Run: headless pygame with SDL's dummy video driver; simulated clock (each Clock.tick advances the game by its frame time, no real sleeping); random seed 0; keys injected as events and as key.get_pressed() state; mouse plan: one left click at the window centre at the start of phase 2, then a move to the lower-right quarter at the start of phase 3.
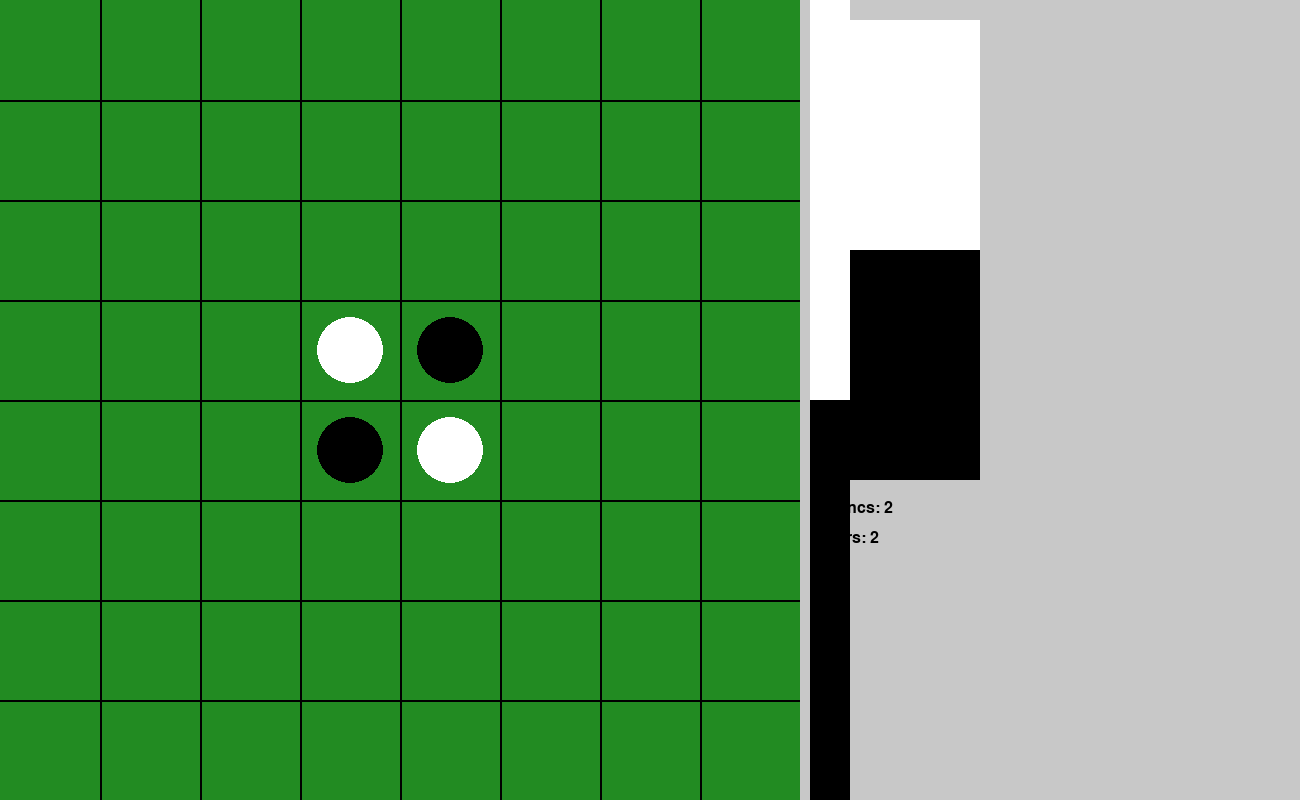
Frame 1 of 4 · flips 1–60 · no input
Frame 2 of 4 · flips 61–180 · clicked the window centre · tapped SPACE, RETURN · held RIGHT (→), D · screen unchanged from frame 1, image omitted
Frame 3 of 4 · flips 181–300 · moved the mouse to the lower-right quarter · held DOWN (↓), S · screen unchanged from frame 2, image omitted
Frame 4 of 4 · flips 301–420 · held LEFT (←), A, UP (↑), W · screen unchanged from frame 3, image omitted

The pygame program that drew these frames:

import pygame
import sys
import time

# Initialisation de Pygame
pygame.init()

# Paramètres de la fenêtre
TAILLE_FENETRE = 800
TAILLE_CASE = TAILLE_FENETRE // 8
LARGEUR_BARRE_LATERALE = 500
COULEUR_PLATEAU = (34, 139, 34)  # Vert
COULEUR_LIGNE = (0, 0, 0)  # Noir

# Couleurs des pions
COULEUR_NOIR = (0, 0, 0)
COULEUR_BLANC = (255, 255, 255)
COULEUR_BARRE_LATERALE = (200, 200, 200)
COULEUR_TEXTE = (0, 0, 0)

# Initialisation de l'écran
ecran = pygame.display.set_mode((TAILLE_FENETRE + LARGEUR_BARRE_LATERALE, TAILLE_FENETRE))
pygame.display.set_caption("Le jeu de Othello - IA avancée")

# Tableau de pondération pour les mouvements stratégiques
PONDERATION = [
    [100, -20, 10, 5, 5, 10, -20, 100],
    [-20, -50, -2, -2, -2, -2, -50, -20],
    [10, -2, 5, 1, 1, 5, -2, 10],
    [5, -2, 1, 0, 0, 1, -2, 5],
    [5, -2, 1, 0, 0, 1, -2, 5],
    [10, -2, 5, 1, 1, 5, -2, 10],
    [-20, -50, -2, -2, -2, -2, -50, -20],
    [100, -20, 10, 5, 5, 10, -20, 100]
]

# Initialisation du plateau
def init_plateau():
    tableau = [["_" for _ in range(8)] for _ in range(8)]
    tableau[3][3], tableau[4][4] = "B", "B"
    tableau[3][4], tableau[4][3] = "N", "N"
    return tableau

# Dessine le plateau et la barre latérale
def dessiner_plateau(tableau):
    ecran.fill(COULEUR_PLATEAU)

    # Dessiner les lignes
    for i in range(1, 8):
        pygame.draw.line(ecran, COULEUR_LIGNE, (i * TAILLE_CASE, 0), (i * TAILLE_CASE, TAILLE_FENETRE), 2)
        pygame.draw.line(ecran, COULEUR_LIGNE, (0, i * TAILLE_CASE), (TAILLE_FENETRE, i * TAILLE_CASE), 2)

    # Dessiner les pions
    for ligne in range(8):
        for colonne in range(8):
            if tableau[ligne][colonne] == "N":
                pygame.draw.circle(
                    ecran,
                    COULEUR_NOIR,
                    (colonne * TAILLE_CASE + TAILLE_CASE // 2, ligne * TAILLE_CASE + TAILLE_CASE // 2),
                    TAILLE_CASE // 3,
                )
            elif tableau[ligne][colonne] == "B":
                pygame.draw.circle(
                    ecran,
                    COULEUR_BLANC,
                    (colonne * TAILLE_CASE + TAILLE_CASE // 2, ligne * TAILLE_CASE + TAILLE_CASE // 2),
                    TAILLE_CASE // 3,
                )

    # Dessiner la barre latérale
    pygame.draw.rect(ecran, COULEUR_BARRE_LATERALE, (TAILLE_FENETRE, 0, LARGEUR_BARRE_LATERALE, TAILLE_FENETRE))
    blancs = sum(ligne.count("B") for ligne in tableau)
    noirs = sum(ligne.count("N") for ligne in tableau)
    total = blancs + noirs

    if total > 0:
        proportion_blancs = blancs / total
        proportion_noirs = noirs / total
        pygame.draw.rect(ecran, COULEUR_BLANC, (TAILLE_FENETRE + 20, 20, 160, int(460 * proportion_blancs)))
        pygame.draw.rect(ecran, COULEUR_NOIR, (TAILLE_FENETRE + 20, 20 + int(460 * proportion_blancs), 160, int(460 * proportion_noirs)))

    font = pygame.font.SysFont(None, 24)
    texte_blancs = font.render(f"Blancs: {blancs}", True, COULEUR_TEXTE)
    texte_noirs = font.render(f"Noirs: {noirs}", True, COULEUR_TEXTE)
    ecran.blit(texte_blancs, (TAILLE_FENETRE + 20, 500))
    ecran.blit(texte_noirs, (TAILLE_FENETRE + 20, 530))

# Vérifie si un mouvement est valide
def move_verif(tableau, ligne, colonne, joueur):
    if tableau[ligne][colonne] != "_":
        return False
    directions = [(-1, -1), (-1, 0), (-1, 1), (0, -1), (0, 1), (1, -1), (1, 0), (1, 1)]
    adversaire = "B" if joueur == "N" else "N"
    for dx, dy in directions:
        x, y = ligne + dx, colonne + dy
        trouve_adversaire = False
        while 0 <= x < 8 and 0 <= y < 8 and tableau[x][y] == adversaire:
            trouve_adversaire = True
            x += dx
            y += dy
        if trouve_adversaire and 0 <= x < 8 and 0 <= y < 8 and tableau[x][y] == joueur:
            return True
    return False

# Joue un mouvement
def play_mov(tableau, ligne, colonne, joueur):
    directions = [(-1, -1), (-1, 0), (-1, 1), (0, -1), (0, 1), (1, -1), (1, 0), (1, 1)]
    adversaire = "B" if joueur == "N" else "N"
    tableau[ligne][colonne] = joueur
    for dx, dy in directions:
        x, y = ligne + dx, colonne + dy
        pions_a_retourner = []
        while 0 <= x < 8 and 0 <= y < 8 and tableau[x][y] == adversaire:
            pions_a_retourner.append((x, y))
            x += dx
            y += dy
        if 0 <= x < 8 and 0 <= y < 8 and tableau[x][y] == joueur:
            for px, py in pions_a_retourner:
                tableau[px][py] = joueur

# Liste des mouvements autorisés
def ls_mov_auth(tableau, joueur):
    mouvements = []
    for i in range(8):
        for j in range(8):
            if move_verif(tableau, i, j, joueur):
                mouvements.append((i, j))
    return mouvements

# Évaluation du plateau pour l'IA avec pondération
def evaluer_plateau(tableau, joueur):
    adversaire = "B" if joueur == "N" else "N"
    score_joueur = 0
    score_adversaire = 0
    for i in range(8):
        for j in range(8):
            if tableau[i][j] == joueur:
                score_joueur += PONDERATION[i][j]
            elif tableau[i][j] == adversaire:
                score_adversaire += PONDERATION[i][j]
    return score_joueur - score_adversaire

# Minimax avec Alpha-Bêta Pruning et profondeur
def minimax(tableau, profondeur, joueur, maximisant, alpha=float("-inf"), beta=float("inf")):
    if profondeur == 0 or not ls_mov_auth(tableau, joueur):
        return evaluer_plateau(tableau, "B"), None

    meilleur_score = float("-inf") if maximisant else float("inf")
    meilleur_mouvement = None

    for mouvement in ls_mov_auth(tableau, joueur):
        tableau_copie = [ligne[:] for ligne in tableau]
        play_mov(tableau_copie, mouvement[0], mouvement[1], joueur)
        score, _ = minimax(tableau_copie, profondeur - 1, "B" if joueur == "N" else "N", not maximisant, alpha, beta)

        if maximisant:
            if score > meilleur_score:
                meilleur_score = score
                meilleur_mouvement = mouvement
            alpha = max(alpha, score)
        else:
            if score < meilleur_score:
                meilleur_score = score
                meilleur_mouvement = mouvement
            beta = min(beta, score)

        if beta <= alpha:
            break

    return meilleur_score, meilleur_mouvement

def main():
    tableau = init_plateau()
    joueur_actuel = "N"
    ia_joueur = "B"

    def dessiner_barre_laterale():
        blanc = sum(ligne.count("B") for ligne in tableau)
        noir = sum(ligne.count("N") for ligne in tableau)
        total = blanc + noir
        hauteur_blanche = (blanc / total) * TAILLE_FENETRE if total > 0 else 0
        hauteur_noire = (noir / total) * TAILLE_FENETRE if total > 0 else 0

        pygame.draw.rect(ecran, COULEUR_BLANC, (TAILLE_FENETRE + 10, 0, 40, hauteur_blanche))
        pygame.draw.rect(ecran, COULEUR_NOIR, (TAILLE_FENETRE + 10, hauteur_blanche, 40, hauteur_noire))

    while True:
        ecran.fill((200, 200, 200))  # Fond gris clair pour tout l'écran
        dessiner_plateau(tableau)
        dessiner_barre_laterale()
        pygame.display.flip()

        if joueur_actuel == ia_joueur:
            time.sleep(0.5)
            _, meilleur_mouvement = minimax(tableau, 6, joueur_actuel, True)

            if meilleur_mouvement:
                play_mov(tableau, meilleur_mouvement[0], meilleur_mouvement[1], joueur_actuel)
            joueur_actuel = "B" if joueur_actuel == "N" else "N"
        else:
            for event in pygame.event.get():
                if event.type == pygame.QUIT:
                    pygame.quit()
                    sys.exit()
                elif event.type == pygame.MOUSEBUTTONDOWN:
                    x, y = event.pos
                    if x < TAILLE_FENETRE:  # Ignorer les clics sur la barre latérale
                        ligne, colonne = y // TAILLE_CASE, x // TAILLE_CASE
                        if move_verif(tableau, ligne, colonne, joueur_actuel):
                            play_mov(tableau, ligne, colonne, joueur_actuel)
                            joueur_actuel = "B" if joueur_actuel == "N" else "N"

if __name__ == "__main__":
    main()


# Ajout d'une barre latérale pour afficher la répartition des pions
def afficher_barre_laterale(tableau):
    # Calculer la répartition des pions
    total_pions = sum(ligne.count("N") + ligne.count("B") for ligne in tableau)
    if total_pions == 0:
        proportion_noir = proportion_blanc = 0
    else:
        proportion_noir = sum(ligne.count("N") for ligne in tableau) / total_pions
        proportion_blanc = sum(ligne.count("B") for ligne in tableau) / total_pions

    # Dessiner la barre latérale
    largeur_barre = 30
    hauteur_totale = TAILLE_FENETRE

    # Couleur noire
    hauteur_noir = int(hauteur_totale * proportion_noir)
    pygame.draw.rect(ecran, COULEUR_NOIR, (TAILLE_FENETRE, 0, largeur_barre, hauteur_noir))

    # Couleur blanche
    hauteur_blanc = int(hauteur_totale * proportion_blanc)
    pygame.draw.rect(ecran, COULEUR_BLANC, (TAILLE_FENETRE, hauteur_noir, largeur_barre, hauteur_blanc))

# IA avancée avec gestion stratégique des coins et coups d'adversaire
def ia_avancee(tableau, profondeur, joueur, maximisant):
    def valeur_case(ligne, colonne):
        if (ligne, colonne) in [(0, 0), (0, 7), (7, 0), (7, 7)]:
            return 100  # Valeur très élevée pour les coins
        if ligne in [0, 7] or colonne in [0, 7]:
            return 10  # Valeur moyenne pour les bords
        return 1  # Valeur par défaut pour le reste

    if profondeur == 0 or not ls_mov_auth(tableau, joueur):
        return evaluer_plateau(tableau, "B"), None

    meilleur_score = float("-inf") if maximisant else float("inf")
    meilleur_mouvement = None

    for mouvement in sorted(ls_mov_auth(tableau, joueur), key=lambda m: valeur_case(*m), reverse=maximisant):
        tableau_copie = [ligne[:] for ligne in tableau]
        play_mov(tableau_copie, mouvement[0], mouvement[1], joueur)
        score, _ = ia_avancee(tableau_copie, profondeur - 1, "N" if joueur == "B" else "B", not maximisant)

        if maximisant:
            if score > meilleur_score:
                meilleur_score = score
                meilleur_mouvement = mouvement
                print(meilleur_score)
        else:
            if score < meilleur_score:
                meilleur_score = score
                meilleur_mouvement = mouvement

    return meilleur_score, meilleur_mouvement

def main():
    tableau = init_plateau()
    joueur_actuel = "N"
    ia_joueur = "B"

    while True:
        dessiner_plateau(tableau)
        afficher_barre_laterale(tableau)
        pygame.display.flip()

        if joueur_actuel == ia_joueur:
            time.sleep(0.5)
            _, meilleur_mouvement = ia_avancee(tableau, 10, joueur_actuel, True)
            if meilleur_mouvement:
                play_mov(tableau, meilleur_mouvement[0], meilleur_mouvement[1], joueur_actuel)
            joueur_actuel = "N"
            time.sleep(1)
        else:
            for event in pygame.event.get():
                if event.type == pygame.QUIT:
                    pygame.quit()
                    sys.exit()
                elif event.type == pygame.MOUSEBUTTONDOWN:
                    x, y = event.pos
                    if x < TAILLE_FENETRE:  # Ignorer les clics sur la barre latérale
                        ligne, colonne = y // TAILLE_CASE, x // TAILLE_CASE
                        if move_verif(tableau, ligne, colonne, joueur_actuel):
                            play_mov(tableau, ligne, colonne, joueur_actuel)
                            joueur_actuel = "B"

if __name__ == "__main__":
    main()
